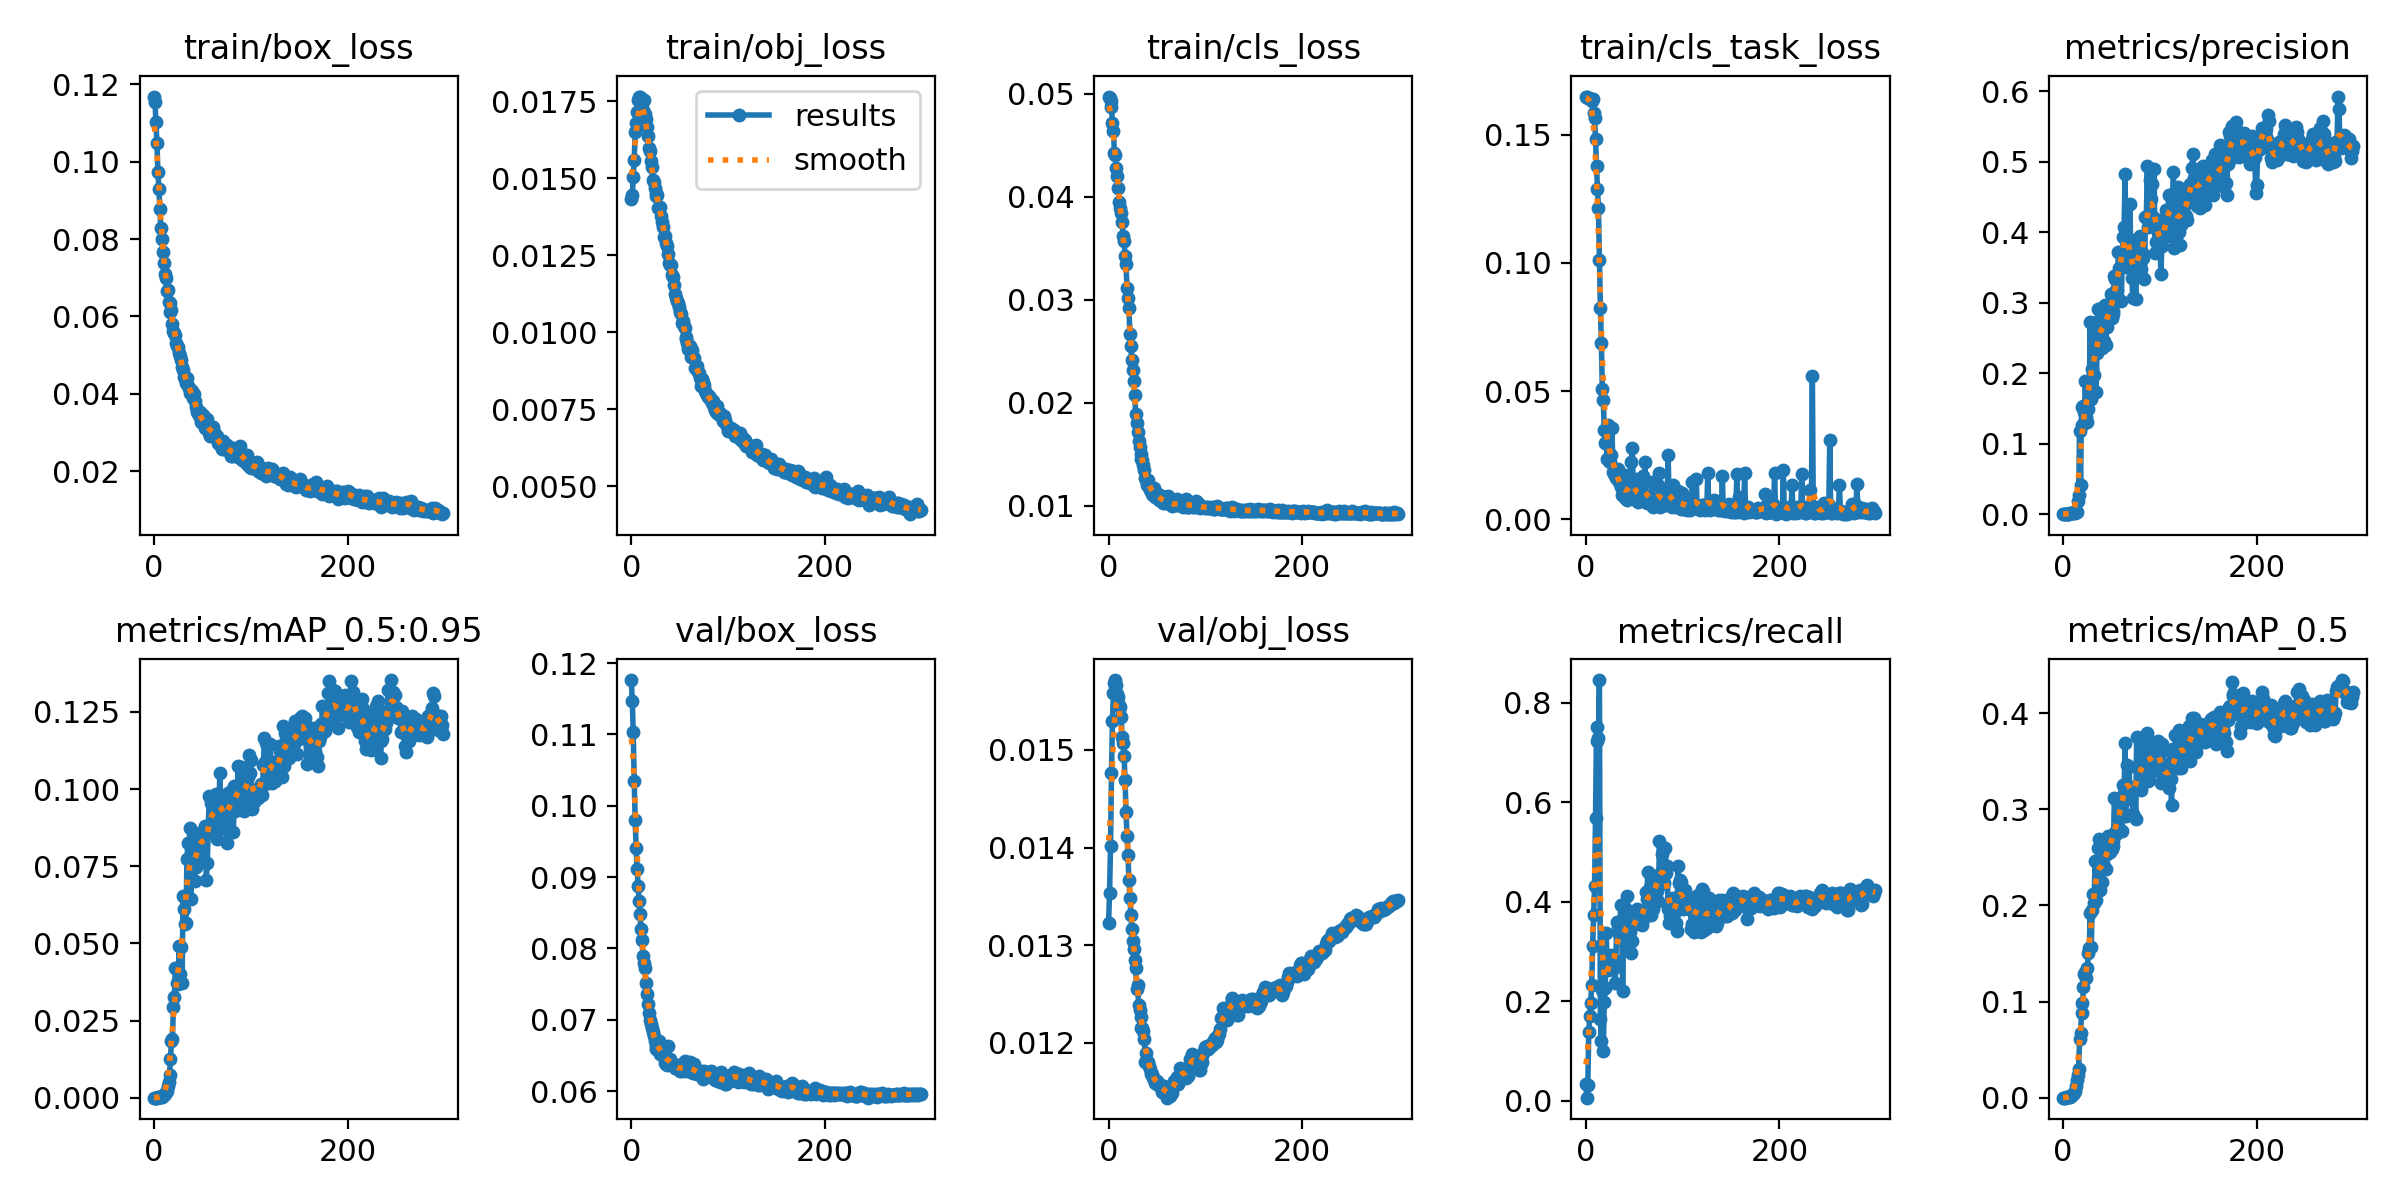

The table this chart was drawn from, first rows:
epoch, train/box_loss, train/obj_loss, train/cls_loss, train/cls_task_loss, metrics/precision, metrics/recall, metrics/mAP_0.5, metrics/mAP_0.5:0.95, val/box_loss, val/obj_loss, val/cls_loss, val/cls_task_loss, x/lr0, x/lr1, x/lr2
0, 0.1168, 0.01433, 0.04975, 0.1647, 7.1941e-05, 0.0322, 4.0302e-05, 8.7264e-06, 0.1176, 0.01323, 0.05004, 0.1645, 0.0955, 0.0005, 0.0005
1, 0.1154, 0.01444, 0.04961, 0.1649, 2.6689e-05, 0.005682, 1.416e-05, 8.4961e-06, 0.1147, 0.01353, 0.04979, 0.1646, 0.0901, 0.001097, 0.001097
2, 0.1102, 0.01503, 0.04933, 0.1642, 0.0001604, 0.03179, 9.0107e-05, 2.0192e-05, 0.1103, 0.01401, 0.04943, 0.1648, 0.08469, 0.00169, 0.00169
3, 0.1048, 0.01559, 0.04877, 0.1644, 0.0004257, 0.1378, 0.0002586, 4.9123e-05, 0.1035, 0.01476, 0.04882, 0.165, 0.07928, 0.002279, 0.002279
4, 0.09721, 0.0165, 0.04716, 0.1639, 0.0004731, 0.1701, 0.0003456, 8.9163e-05, 0.09796, 0.01529, 0.04802, 0.1648, 0.07387, 0.002865, 0.002865
5, 0.09287, 0.0168, 0.04642, 0.1639, 0.0006123, 0.1965, 0.0004547, 9.286e-05, 0.09402, 0.01558, 0.04719, 0.1654, 0.06845, 0.003448, 0.003448
6, 0.08771, 0.01715, 0.04427, 0.1632, 0.0007699, 0.2317, 0.0006444, 0.0001122, 0.09108, 0.01569, 0.04635, 0.1657, 0.06303, 0.004026, 0.004026
7, 0.08281, 0.01754, 0.04412, 0.164, 0.001116, 0.3108, 0.0008859, 0.0002215, 0.08879, 0.01571, 0.0456, 0.1659, 0.0576, 0.004601, 0.004601
8, 0.07996, 0.01766, 0.04282, 0.1584, 0.001311, 0.3728, 0.001505, 0.0003336, 0.0866, 0.01566, 0.0448, 0.1665, 0.05217, 0.005173, 0.005173
9, 0.07674, 0.01763, 0.04201, 0.1563, 0.001623, 0.4318, 0.002553, 0.0004806, 0.08483, 0.01557, 0.04401, 0.1688, 0.04674, 0.005741, 0.005741
10, 0.07385, 0.01745, 0.04088, 0.1483, 0.00205, 0.5679, 0.003642, 0.0008349, 0.08269, 0.01554, 0.04315, 0.1708, 0.04131, 0.006305, 0.006305
11, 0.07086, 0.01759, 0.03945, 0.1377, 0.002423, 0.7512, 0.004964, 0.001262, 0.08112, 0.01546, 0.04251, 0.1776, 0.03587, 0.006866, 0.006866
12, 0.06989, 0.01722, 0.03895, 0.1288, 0.002309, 0.7225, 0.007432, 0.001755, 0.07895, 0.01544, 0.04191, 0.1841, 0.03042, 0.007423, 0.007423
13, 0.06657, 0.01753, 0.03842, 0.1213, 0.002423, 0.7291, 0.01232, 0.002231, 0.0779, 0.01534, 0.04131, 0.1933, 0.02498, 0.007976, 0.007976
14, 0.06687, 0.01708, 0.03755, 0.1012, 0.00276, 0.8454, 0.01793, 0.003826, 0.0773, 0.01513, 0.04076, 0.1985, 0.01953, 0.008526, 0.008526
15, 0.06376, 0.01694, 0.03615, 0.08251, 0.01845, 0.1645, 0.02332, 0.004934, 0.0751, 0.01507, 0.03992, 0.2302, 0.01407, 0.009073, 0.009073
16, 0.06335, 0.01667, 0.03576, 0.06883, 0.02729, 0.1197, 0.02988, 0.007317, 0.07356, 0.01493, 0.03877, 0.248, 0.00952, 0.00952, 0.00952
17, 0.06107, 0.01638, 0.03429, 0.05093, 0.1177, 0.2225, 0.06084, 0.01265, 0.07215, 0.0147, 0.03789, 0.2607, 0.00952, 0.00952, 0.00952
18, 0.06158, 0.016, 0.03343, 0.04664, 0.04102, 0.0995, 0.06729, 0.01834, 0.07095, 0.01436, 0.03667, 0.3091, 0.00949, 0.00949, 0.00949
19, 0.05805, 0.0159, 0.03115, 0.03475, 0.1521, 0.1982, 0.08793, 0.019, 0.07002, 0.01412, 0.03555, 0.3269, 0.00946, 0.00946, 0.00946
20, 0.05619, 0.01557, 0.03017, 0.02987, 0.1262, 0.2259, 0.09845, 0.02954, 0.06944, 0.01392, 0.03467, 0.3575, 0.00943, 0.00943, 0.00943
21, 0.05577, 0.01537, 0.02921, 0.03024, 0.1534, 0.3377, 0.1148, 0.03274, 0.06879, 0.01367, 0.03356, 0.3714, 0.0094, 0.0094, 0.0094
22, 0.05528, 0.01496, 0.02664, 0.02364, 0.1451, 0.2709, 0.1283, 0.0419, 0.06824, 0.01348, 0.03238, 0.4091, 0.00937, 0.00937, 0.00937
23, 0.05302, 0.01487, 0.02549, 0.03662, 0.189, 0.2622, 0.1303, 0.0421, 0.06769, 0.01331, 0.03139, 0.3862, 0.00934, 0.00934, 0.00934
24, 0.05242, 0.0147, 0.0241, 0.02283, 0.1376, 0.266, 0.1247, 0.03721, 0.06696, 0.01317, 0.03016, 0.3961, 0.00931, 0.00931, 0.00931
25, 0.05202, 0.01441, 0.02314, 0.02248, 0.1306, 0.2869, 0.1345, 0.03671, 0.06633, 0.01304, 0.02897, 0.4071, 0.00928, 0.00928, 0.00928
26, 0.05041, 0.01452, 0.02212, 0.0251, 0.1493, 0.2933, 0.1504, 0.0491, 0.0659, 0.01297, 0.02839, 0.4248, 0.00925, 0.00925, 0.00925
27, 0.0498, 0.01445, 0.02074, 0.03543, 0.1767, 0.2789, 0.1552, 0.04002, 0.06618, 0.01285, 0.0278, 0.4257, 0.00922, 0.00922, 0.00922
28, 0.04882, 0.01404, 0.01893, 0.01841, 0.2729, 0.2643, 0.192, 0.0488, 0.06575, 0.01276, 0.0269, 0.4403, 0.00919, 0.00919, 0.00919
29, 0.04699, 0.01405, 0.01805, 0.01776, 0.1637, 0.2664, 0.1568, 0.03728, 0.06699, 0.01255, 0.02642, 0.4422, 0.00916, 0.00916, 0.00916
30, 0.04603, 0.01407, 0.01718, 0.01772, 0.2056, 0.237, 0.1948, 0.06541, 0.06517, 0.01259, 0.02579, 0.4251, 0.00913, 0.00913, 0.00913
31, 0.04445, 0.01379, 0.01623, 0.01609, 0.2671, 0.2812, 0.2115, 0.061, 0.06592, 0.01239, 0.02549, 0.4436, 0.0091, 0.0091, 0.0091
32, 0.04373, 0.01359, 0.01565, 0.01713, 0.197, 0.3584, 0.2022, 0.05625, 0.06523, 0.01234, 0.02474, 0.4644, 0.00907, 0.00907, 0.00907
33, 0.04279, 0.01342, 0.01502, 0.01968, 0.2315, 0.3462, 0.2461, 0.05661, 0.06497, 0.01227, 0.02437, 0.4633, 0.00904, 0.00904, 0.00904
34, 0.04412, 0.01308, 0.01451, 0.0146, 0.1726, 0.3338, 0.2054, 0.07725, 0.06519, 0.01216, 0.024, 0.4315, 0.00901, 0.00901, 0.00901
35, 0.04199, 0.01312, 0.01439, 0.01457, 0.2283, 0.3501, 0.2447, 0.08247, 0.06394, 0.01216, 0.02361, 0.451, 0.00898, 0.00898, 0.00898
36, 0.04142, 0.01291, 0.01391, 0.0128, 0.2906, 0.3925, 0.2598, 0.07694, 0.06383, 0.01212, 0.02307, 0.483, 0.00895, 0.00895, 0.00895
37, 0.04022, 0.0128, 0.01341, 0.009469, 0.2748, 0.3446, 0.2695, 0.0875, 0.06363, 0.01204, 0.02271, 0.4986, 0.00892, 0.00892, 0.00892
38, 0.04099, 0.01254, 0.01265, 0.01263, 0.2543, 0.2211, 0.2159, 0.06427, 0.06625, 0.01181, 0.02253, 0.5258, 0.00889, 0.00889, 0.00889
39, 0.04068, 0.01224, 0.01251, 0.0109, 0.2668, 0.3362, 0.2377, 0.078, 0.06389, 0.0119, 0.0221, 0.4793, 0.00886, 0.00886, 0.00886
40, 0.03888, 0.01219, 0.01199, 0.008356, 0.2361, 0.3183, 0.2244, 0.08084, 0.06443, 0.01181, 0.02212, 0.4881, 0.00883, 0.00883, 0.00883
41, 0.04004, 0.01219, 0.01251, 0.01189, 0.2936, 0.3845, 0.2441, 0.07838, 0.06364, 0.01181, 0.02224, 0.5329, 0.0088, 0.0088, 0.0088
42, 0.03808, 0.01186, 0.01184, 0.01738, 0.2461, 0.3448, 0.2375, 0.07036, 0.06387, 0.01176, 0.02208, 0.4872, 0.00877, 0.00877, 0.00877
43, 0.0365, 0.01178, 0.0115, 0.007693, 0.2959, 0.4114, 0.2623, 0.07485, 0.06386, 0.01173, 0.02206, 0.4895, 0.00874, 0.00874, 0.00874
44, 0.03528, 0.01152, 0.01172, 0.008648, 0.2398, 0.3348, 0.2383, 0.07658, 0.06359, 0.01168, 0.02203, 0.5213, 0.00871, 0.00871, 0.00871
45, 0.0351, 0.01124, 0.01115, 0.009263, 0.266, 0.3728, 0.253, 0.08406, 0.06319, 0.01168, 0.02194, 0.5033, 0.00868, 0.00868, 0.00868
46, 0.03458, 0.0111, 0.01107, 0.008378, 0.2949, 0.3391, 0.2723, 0.08572, 0.06319, 0.01164, 0.02176, 0.4923, 0.00865, 0.00865, 0.00865
47, 0.03524, 0.01101, 0.01171, 0.02228, 0.2822, 0.296, 0.2607, 0.07936, 0.06326, 0.01163, 0.02167, 0.5078, 0.00862, 0.00862, 0.00862
48, 0.03392, 0.01097, 0.01083, 0.02766, 0.2953, 0.3211, 0.2557, 0.08187, 0.06365, 0.01159, 0.02129, 0.4989, 0.00859, 0.00859, 0.00859
49, 0.03275, 0.01081, 0.01079, 0.01115, 0.3128, 0.366, 0.2663, 0.0843, 0.06298, 0.0116, 0.02119, 0.4757, 0.00856, 0.00856, 0.00856
50, 0.0331, 0.01067, 0.01093, 0.008582, 0.2782, 0.364, 0.2586, 0.08366, 0.0628, 0.01161, 0.02136, 0.5174, 0.00853, 0.00853, 0.00853
51, 0.03451, 0.0106, 0.01113, 0.008579, 0.2876, 0.3555, 0.262, 0.08517, 0.06335, 0.01157, 0.02125, 0.5252, 0.0085, 0.0085, 0.0085
52, 0.03208, 0.01031, 0.01056, 0.007651, 0.2841, 0.3744, 0.2669, 0.08526, 0.06288, 0.01158, 0.02115, 0.5035, 0.00847, 0.00847, 0.00847
53, 0.03126, 0.01035, 0.01088, 0.01575, 0.3383, 0.3849, 0.3119, 0.08812, 0.06312, 0.01157, 0.02119, 0.5173, 0.00844, 0.00844, 0.00844
54, 0.0317, 0.01022, 0.01058, 0.006923, 0.3328, 0.3732, 0.276, 0.07048, 0.06387, 0.01156, 0.02125, 0.5471, 0.00841, 0.00841, 0.00841
55, 0.03354, 0.01014, 0.01089, 0.008754, 0.3178, 0.36, 0.2737, 0.07596, 0.06428, 0.0115, 0.02103, 0.5183, 0.00838, 0.00838, 0.00838
56, 0.03108, 0.009792, 0.01026, 0.007619, 0.3182, 0.3644, 0.2785, 0.08677, 0.06316, 0.01153, 0.02086, 0.5342, 0.00835, 0.00835, 0.00835
57, 0.02993, 0.009838, 0.01043, 0.01102, 0.3724, 0.3587, 0.2942, 0.0977, 0.06276, 0.01156, 0.02065, 0.5494, 0.00832, 0.00832, 0.00832
58, 0.0291, 0.00964, 0.01024, 0.008348, 0.349, 0.3523, 0.3009, 0.09732, 0.06305, 0.01154, 0.02033, 0.5393, 0.00829, 0.00829, 0.00829
59, 0.02972, 0.009459, 0.01058, 0.01686, 0.371, 0.3804, 0.3059, 0.09553, 0.06296, 0.01154, 0.02024, 0.5431, 0.00826, 0.00826, 0.00826
... 240 more rows
